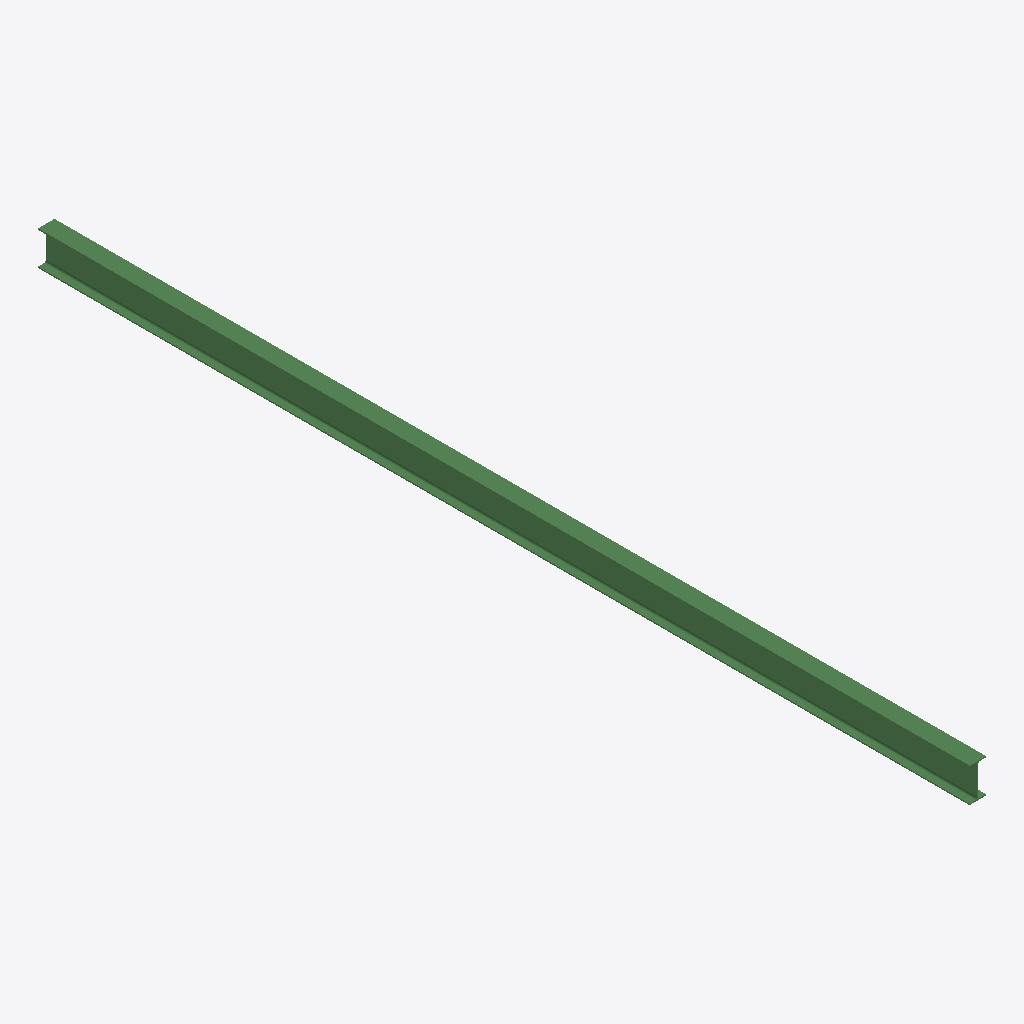
Isometric view of an IFC building model (IFC-SPF (STEP), schema IFC2X3, length unit millimetre), seen from the south-west, elements coloured by IFC class: 1 beam (green).
Extent 0.2 m × 9.0 m × 0.3 m (x, y, z). Storeys (1): Undefined at 0.00 m. Elements (1): 1 IfcBeam.

HEADER;
FILE_DESCRIPTION(('ViewDefinition[AISC_Steel_Detailing]','Option [BaseQuantities:Off]','Option [GridExport:On]','Option [Assemblies:Off]','Option [Bolts:On]','Option [Rebars:On]','Option [PourObjects:Off]','Option [Welds:On]','Option [SurfaceTreatments:On]','Option [LocationBy:0]','Option [ViewColors:Off]','Option [SectionedSpine:Off]','[2 more]'),'2;1');
FILE_NAME('b_270_Qty_1.ifc','2026-05-16T11:53:11',('GIOVANNIPC\\gcorrea'),('Structural Designer'),'IFC Database version: Work','Tekla Structures 2020 Service Pack 5, IFC Export','');
FILE_SCHEMA(('IFC2X3'));
ENDSEC;
DATA;
#37=IFCPROJECT('2G7ZFDNE16yBDU14FA92Me',#5,'Proyecto',$,$,$,$,(#11),#36);
#39=IFCSITE('2xvEzEinjBTea80yOTcujY',#5,'Obra',$,$,#38,$,$,.ELEMENT.,$,$,$,$,$);
#41=IFCBUILDING('1UEhqS9OPFaPSqXBoqqG$x',#5,'Undefined',$,$,#40,$,$,.ELEMENT.,$,$,$);
#43=IFCBUILDINGSTOREY('29hdEUCErFze9E_VIAceOd',#5,'Undefined',$,$,#42,$,$,.ELEMENT.,0.0);
#76=IFCBEAM('3SW7xtk0TAAvdqGs5XmrZj',#44,'BEAM','IPE330','IPE330',#48,#75,'IDdc807ef7-b807-4a2b-99f4-436161c358ed');
ENDSEC;
